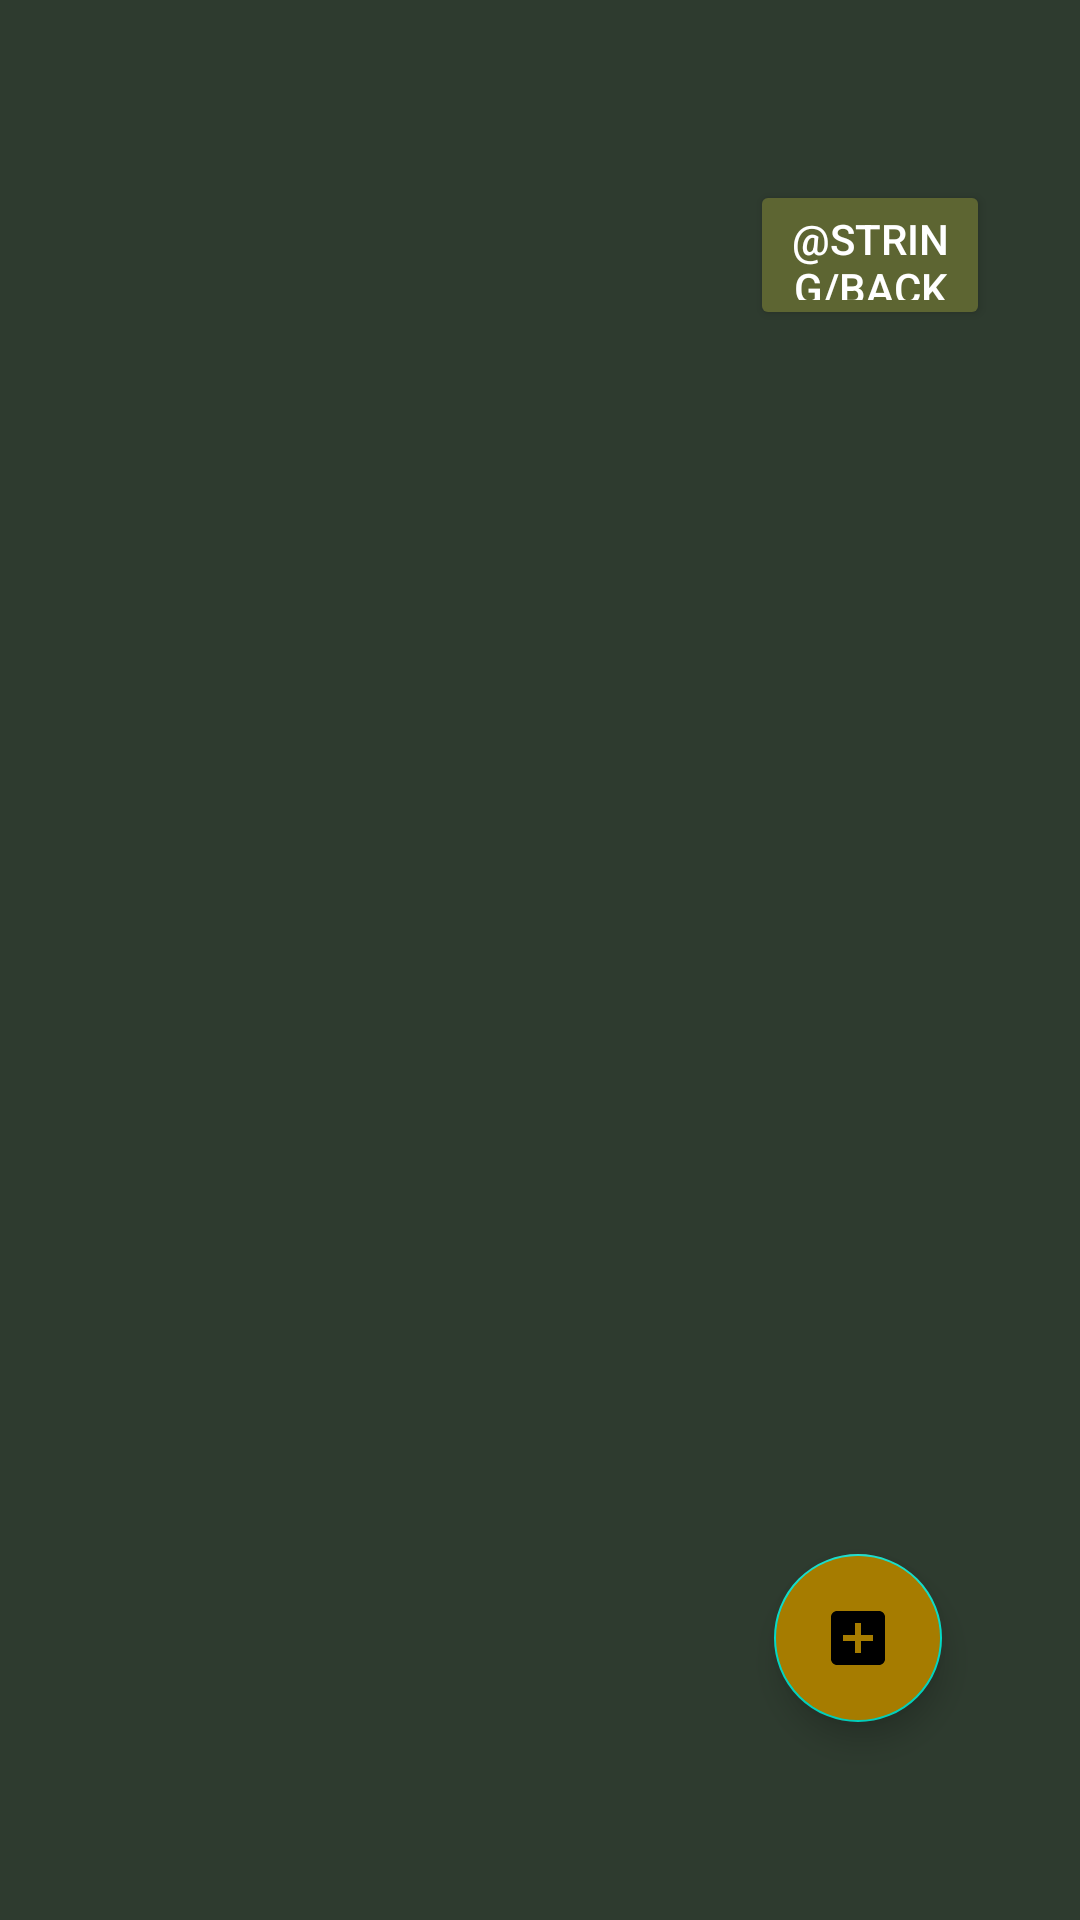

Write the Android layout XML for this screen, with the resource values it uses.
<!-- AndroidManifest.xml: application theme Theme.GIS_TEST.NoActionBar -->
<!-- res/layout/my_business_screen.xml -->
<?xml version="1.0" encoding="utf-8"?>
<LinearLayout xmlns:android="http://schemas.android.com/apk/res/android"
    android:layout_width="match_parent"
    android:layout_height="match_parent"
    android:background="@color/backgroundColor"
    android:orientation="vertical"
    android:paddingTop="30dp"
    android:paddingBottom="50dp"
    android:paddingEnd="30dp"
    android:paddingStart="30dp">

    
    <Button
        android:id="@+id/back_button"
        android:layout_width="80dp"
        android:layout_height="50dp"
        android:layout_gravity="end"
        android:layout_marginTop="30dp"
        android:backgroundTint="@color/paragraphText"
        android:text="@string/back"
        android:textColor="@color/white" />

    
    <TextView
        android:id="@+id/businessListEmptyMessage"
        android:layout_width="match_parent"
        android:layout_height="wrap_content"
        android:paddingTop="16dp"
        android:paddingBottom="16dp"
        android:text="@string/no_businesses_found"
        android:textAlignment="center"
        android:textColor="@color/darkblue"
        android:textSize="18sp"
        android:visibility="gone" />

    
    <androidx.recyclerview.widget.RecyclerView
        android:id="@+id/businessRecyclerView"
        android:layout_width="match_parent"
        android:layout_height="0dp"
        android:layout_weight="1"
        android:clipToPadding="false"
        android:padding="8dp" />

    <com.google.android.material.floatingactionbutton.FloatingActionButton
        android:id="@+id/add_business_fab"
        android:layout_width="wrap_content"
        android:layout_height="wrap_content"
        android:backgroundTint="@color/fabColor"
        android:src="@drawable/baseline_add_box_24"
        android:layout_gravity="bottom|end"
        android:layout_margin="16dp"
        android:elevation="8dp"

        android:layout_marginBottom="100dp"/>

</LinearLayout>
<!-- resources referenced by this layout -->
<resources>
  <color name="backgroundColor">#2E3B2F</color>
  <color name="darkblue">#FF123456</color>
  <color name="fabColor">#A67C00</color>
  <color name="paragraphText">#5D6532</color>
  <color name="white">#FFFFFFFF</color>
  <!-- drawable baseline_add_box_24 (drawable) -->
  <vector xmlns:android="http://schemas.android.com/apk/res/android" android:height="24dp" android:tint="#FFFFFF" android:viewportHeight="24" android:viewportWidth="24" android:width="24dp">
  
      <path android:fillColor="@android:color/white" android:pathData="M19,3L5,3c-1.11,0 -2,0.9 -2,2v14c0,1.1 0.89,2 2,2h14c1.1,0 2,-0.9 2,-2L21,5c0,-1.1 -0.9,-2 -2,-2zM17,13h-4v4h-2v-4L7,13v-2h4L11,7h2v4h4v2z"/>
  
  </vector>
  <style name="Theme.GIS_TEST.NoActionBar" parent="Theme.MaterialComponents.DayNight.NoActionBar">
          
      </style>
</resources>
